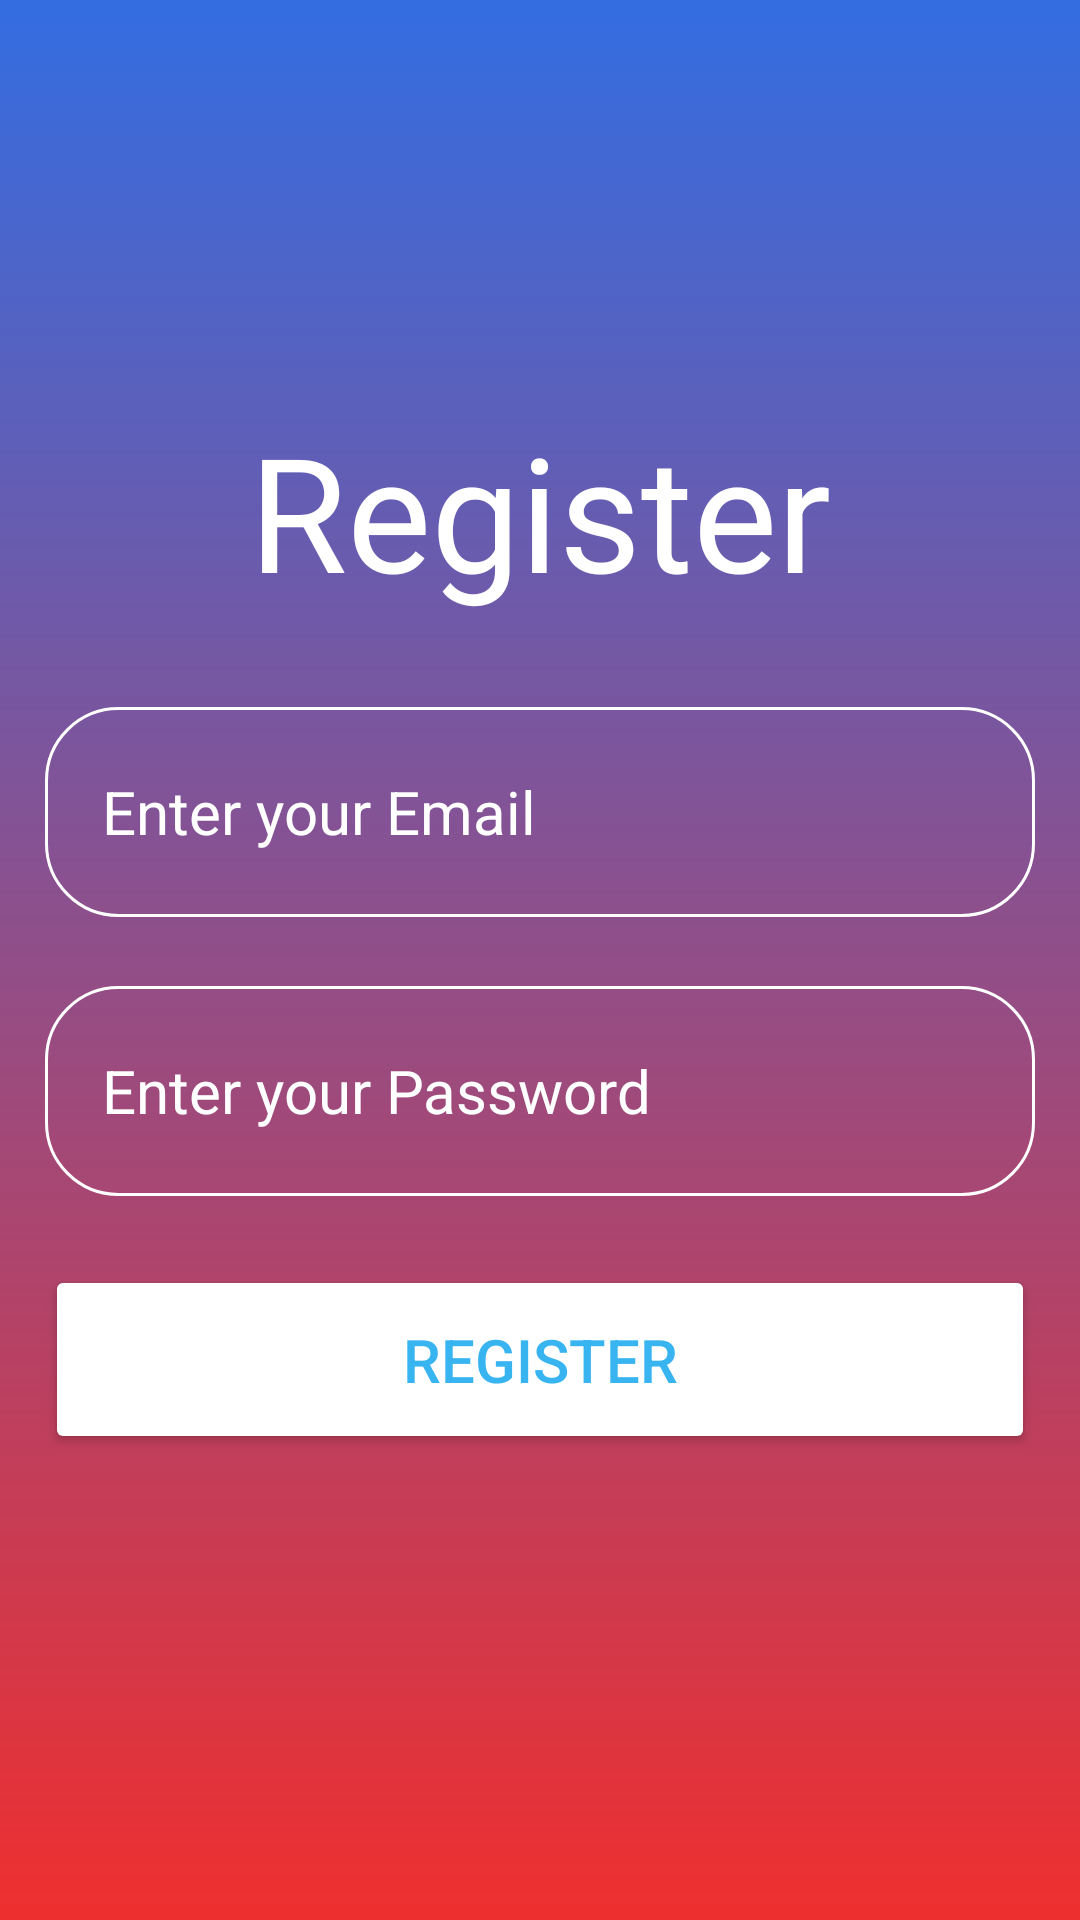

Produce the Android XML layout that renders to this screen, including the resource entries it uses.
<!-- AndroidManifest.xml: application theme Theme.May -->
<!-- res/layout/activity_register.xml -->
<?xml version="1.0" encoding="utf-8"?>
<LinearLayout
    xmlns:android="http://schemas.android.com/apk/res/android"
    xmlns:app="http://schemas.android.com/apk/res-auto"
    xmlns:tools="http://schemas.android.com/tools"
    android:layout_width="match_parent"
    android:layout_height="match_parent"
    android:gravity="center"
    android:orientation="vertical"
    android:background="@drawable/login_background"
    android:padding="15dp"
    tools:context=".Register">

    
    <TextView
        android:layout_width="wrap_content"
        android:layout_height="wrap_content"
        android:text="Register"
        android:textColor="@color/white"
        android:textSize="53dp"
        android:layout_marginBottom="30dp" />

    
    <EditText
        android:id="@+id/email"
        android:layout_width="match_parent"
        android:layout_height="70dp"
        android:background="@drawable/rounded_corner"
        android:textColor="@color/white"
        android:textColorHint="@color/white"
        android:textSize="20sp"
        android:padding="19dp"
        android:layout_marginBottom="23dp"
        android:hint="Enter your Email"
        android:inputType="text" />

    
    <EditText
        android:id="@+id/passwd"
        android:layout_width="match_parent"
        android:layout_height="70dp"
        android:background="@drawable/rounded_corner"
        android:textColor="@color/white"
        android:textColorHint="@color/white"
        android:textSize="20sp"
        android:padding="19dp"
        android:layout_marginBottom="23dp"
        android:hint="Enter your Password"
        android:inputType="textPassword" />

    
    <Button
        android:id="@+id/btnregister"
        android:layout_width="match_parent"
        android:layout_height="wrap_content"
        android:backgroundTint="@color/white"
        android:padding="18dp"
        android:text="Register"
        android:textColor="#38B4f1"
        android:textSize="20sp"
        android:layout_marginBottom="20dp" />

    
    <ProgressBar
        android:id="@+id/progressbar"
        android:layout_width="wrap_content"
        android:layout_height="wrap_content"
        android:visibility="gone"
        android:layout_marginTop="20dp" />

</LinearLayout>
<!-- resources referenced by this layout -->
<resources>
  <color name="white">#FFFFFFFF</color>
  <!-- drawable login_background (drawable) -->
  <?xml version="1.0" encoding="utf-8"?>
  <shape xmlns:android="http://schemas.android.com/apk/res/android">
  
      <gradient  android:type="linear" android:angle="100"
          android:startColor="#336DE1" android:endColor="#EF2F2F"
          >
  
      </gradient>
  </shape>
  <!-- drawable rounded_corner (drawable) -->
  <?xml version="1.0" encoding="utf-8"?>
  <shape xmlns:android="http://schemas.android.com/apk/res/android"
      android:shape="rectangle"
      >
      <corners android:radius="24dp"/>
  
      <stroke android:width="1dip" android:color="@color/white"/>
  
  </shape>
  <style name="Theme.May" parent="Base.Theme.May" />
  <style name="Base.Theme.May" parent="Theme.Material3.DayNight.NoActionBar">
          
          
      </style>
</resources>
